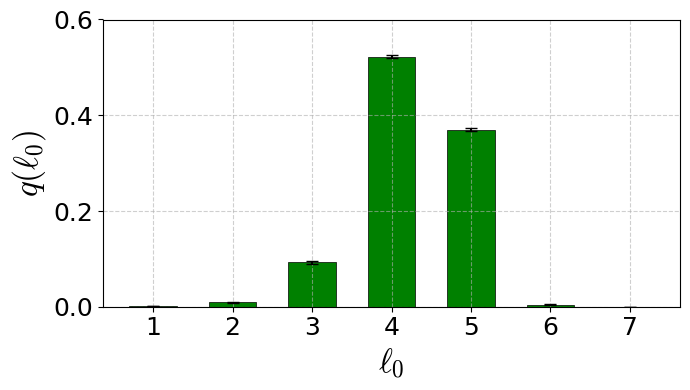

This chart was generated by the following Python code:
import random
from collections import Counter
import matplotlib.pyplot as plt
import networkx as nx
import numpy as np
import logging
from matplotlib.ticker import FormatStrFormatter

logging.getLogger('matplotlib.font_manager').setLevel(logging.ERROR)

plt.rcParams.update({
    "font.family": "serif",
    "font.serif": ["Times New Roman"],
    "mathtext.fontset": "cm",
})


def random_network(num_nodes, total_edges, c, seed=None):
    G = nx.gnm_random_graph(num_nodes, total_edges, seed=seed)
    for edge in G.edges():
        G.edges[edge]["conc"] = c
    return G


def sample_shortest_path_lengths(G, num_samples=10000, rng=None):
    if rng is None:
        rng = np.random.default_rng()

    nodes = list(G.nodes())
    num_nodes = len(nodes)
    lengths = []

    sources = rng.integers(0, num_nodes, size=num_samples)
    targets = rng.integers(0, num_nodes, size=num_samples)

    for u, v in zip(sources, targets):
        if u == v:
            continue
        try:
            length = nx.shortest_path_length(G, source=int(u), target=int(v))
            lengths.append(length)
        except nx.NetworkXNoPath:
            continue

    return lengths


# Parameters
num_nodes = 10000
num_edges = 50000
c = 0.6
num_realizations = 10
samples_per_realization = 10000
base_seed = 42

realization_counts = []
max_observed_length = 0

# Collect distributions across 10 realizations
for r in range(num_realizations):
    graph_seed = base_seed + r
    rng = np.random.default_rng(seed=1000 + r)

    G = random_network(num_nodes, num_edges, c=c, seed=graph_seed)
    lengths = sample_shortest_path_lengths(
        G, num_samples=samples_per_realization, rng=rng
    )

    counts = Counter(lengths)
    realization_counts.append(counts)

    if lengths:
        max_observed_length = max(max_observed_length, max(lengths))

# Align all realizations onto a unified path-length grid
all_lengths = list(range(1, max_observed_length + 1))
fractions_matrix = []

for counts in realization_counts:
    total_paths = sum(counts.values())
    fractions_matrix.append(
        [counts.get(l, 0) / total_paths for l in all_lengths]
    )

fractions_matrix = np.array(fractions_matrix)  # shape: (10, len(all_lengths))

# Compute mean PMF and standard deviation
mean_fractions = np.mean(fractions_matrix, axis=0)
std_fractions = np.std(fractions_matrix, axis=0)

# Plot averaged distribution
fig, ax = plt.subplots(figsize=(7, 4))
ax.grid(True, linestyle="--", alpha=0.6)

# Bar chart of the averaged PMF with error bars
ax.bar(
    all_lengths,
    mean_fractions,
    yerr=std_fractions,
    capsize=4,
    width=0.6,
    color="green",
    align="center",
    edgecolor="black",
    linewidth=0.5,
)

ax.set_xlabel(r"$\ell_0$", fontsize=24)
ax.set_ylabel(r"$q(\ell_0)$", fontsize=24)
ax.set_xticks(all_lengths)
ax.tick_params(axis="both", labelsize=18)
ax.set_ylim(0, 0.6)

plt.tight_layout()
plt.show()
